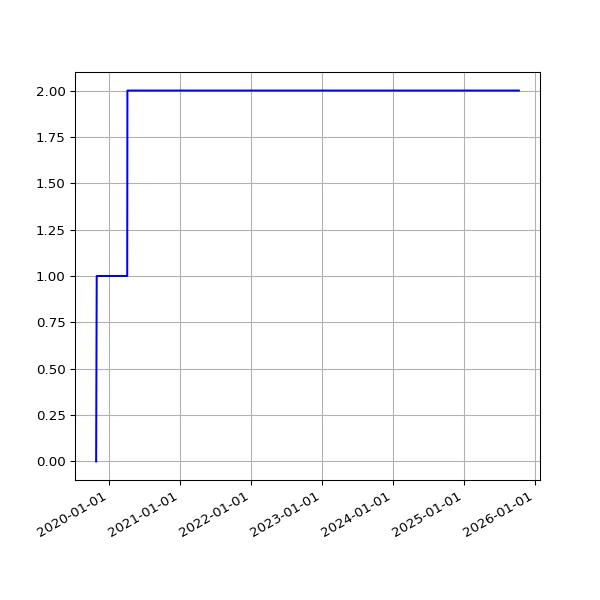

The table this chart was drawn from, first rows:
date, value
2019-10-28 05:33:24 +0000, 0
2019-10-31 18:06:55 +0000, 1
2019-11-01 05:30:14 +0000, 1
2019-11-01 17:41:08 +0000, 1
2019-11-02 05:44:34 +0000, 1
2019-11-02 22:04:42 +0000, 1
2019-11-03 06:02:30 +0000, 1
2019-11-03 23:19:10 +0000, 1
2019-11-04 04:56:43 +0000, 1
2019-11-04 16:01:46 +0000, 1
2019-11-05 05:15:03 +0000, 1
2019-11-05 17:19:25 +0000, 1
2019-11-06 05:46:15 +0000, 1
2019-11-06 16:23:23 +0000, 1
2019-11-07 05:23:58 +0000, 1
2019-11-07 16:46:51 +0000, 1
2019-11-08 05:14:17 +0000, 1
2019-11-08 17:07:31 +0000, 1
2019-11-09 05:07:43 +0000, 1
2019-11-09 21:02:42 +0000, 1
2019-11-10 05:36:04 +0000, 1
2019-11-10 22:54:59 +0000, 1
2019-11-11 05:30:44 +0000, 1
2019-11-11 16:27:32 +0000, 1
2019-11-12 05:34:12 +0000, 1
2019-11-12 17:35:10 +0000, 1
2019-11-13 05:29:37 +0000, 1
2019-11-13 16:56:25 +0000, 1
2019-11-14 05:08:50 +0000, 1
2019-11-14 16:58:07 +0000, 1
2019-11-15 05:07:50 +0000, 1
2019-11-15 17:53:39 +0000, 1
2019-11-16 05:01:38 +0000, 1
2019-11-16 21:29:05 +0000, 1
2019-11-17 04:44:04 +0000, 1
2019-11-17 21:36:16 +0000, 1
2019-11-18 05:08:19 +0000, 1
2019-11-18 16:07:32 +0000, 1
2019-11-19 04:40:08 +0000, 1
2019-11-19 17:14:40 +0000, 1
2019-11-20 05:15:23 +0000, 1
2019-11-20 17:22:49 +0000, 1
2019-11-21 04:53:52 +0000, 1
2019-11-21 18:02:58 +0000, 1
2019-11-22 04:37:43 +0000, 1
2019-11-22 17:52:19 +0000, 1
2019-11-23 04:43:14 +0000, 1
2019-11-23 23:26:43 +0000, 1
2019-11-24 04:38:08 +0000, 1
2019-11-24 21:53:13 +0000, 1
2019-11-25 04:41:33 +0000, 1
2019-11-25 16:33:18 +0000, 1
2019-11-26 04:46:45 +0000, 1
2019-11-26 16:14:28 +0000, 1
2019-11-27 04:40:51 +0000, 1
2019-11-27 16:52:45 +0000, 1
2019-11-28 04:39:08 +0000, 1
2019-11-28 16:13:07 +0000, 1
2019-11-29 04:46:39 +0000, 1
2019-11-29 17:40:38 +0000, 1
... 2,156 more rows
